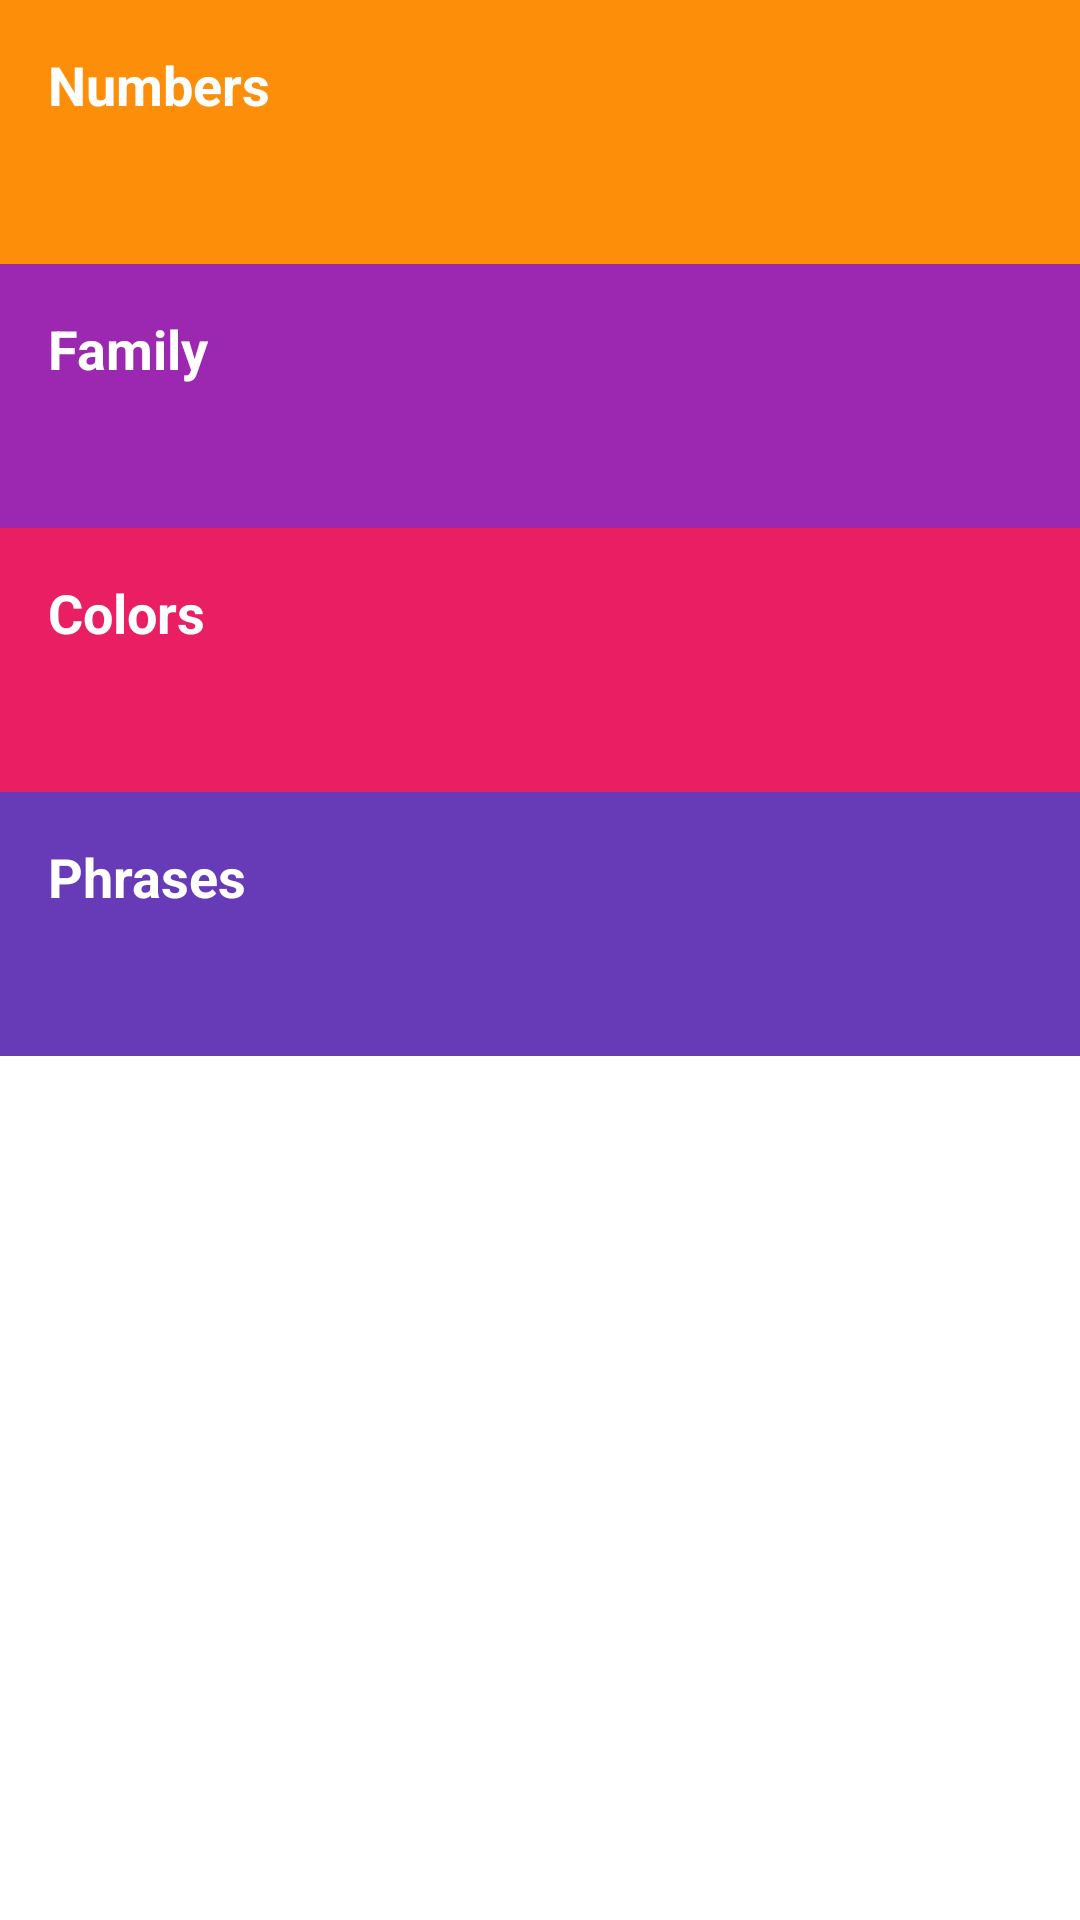

Produce the Android XML layout that renders to this screen, including the resource entries it uses.
<!-- AndroidManifest.xml: application theme AppTheme -->
<!-- res/layout/activity_main.xml -->
<?xml version="1.0" encoding="utf-8"?>
<LinearLayout xmlns:android="http://schemas.android.com/apk/res/android"

    xmlns:tools="http://schemas.android.com/tools"
    android:layout_width="match_parent"
    android:layout_height="match_parent"
    android:background="@color/tan_background"
    android:orientation="vertical"
    tools:context="com.fifi.dongyoudic.MainActivity">

    <TextView
        android:id="@+id/numbers"
        style="@style/CategoryStyle"
        android:layout_width="match_parent"
        android:layout_height="@dimen/list_item_height"
        android:background="@color/category_numbers"
        android:onClick="openNumbersList"
        android:padding="16dp"
        android:text="Numbers"
        android:textColor="@android:color/white"
        android:textSize="18sp"
        android:textStyle="bold" />

    <TextView
        android:id="@+id/family"
        style="@style/CategoryStyle"
        android:layout_width="match_parent"
        android:layout_height="@dimen/list_item_height"
        android:background="@color/category_family"
        android:padding="16dp"
        android:text="Family"
        android:textColor="@android:color/white"
        android:textSize="18sp"
        android:textStyle="bold" />

    <TextView
        android:id="@+id/colors"
        style="@style/CategoryStyle"
        android:layout_width="match_parent"
        android:layout_height="@dimen/list_item_height"
        android:background="@color/category_colors"
        android:padding="16dp"
        android:text="Colors"
        android:textColor="@android:color/white"
        android:textSize="18sp"
        android:textStyle="bold" />

    <TextView
        android:id="@+id/phrases"
        style="@style/CategoryStyle"
        android:layout_width="match_parent"
        android:layout_height="@dimen/list_item_height"
        android:background="@color/category_phrases"
        android:padding="16dp"
        android:text="Phrases"
        android:textColor="@android:color/white"
        android:textSize="18sp"
        android:textStyle="bold" />
</LinearLayout>
<!-- resources referenced by this layout -->
<resources>
  <color name="category_colors">#E91E63</color>
  <color name="category_family">#9C27B0</color>
  <color name="category_numbers">#FD8E09</color>
  <color name="category_phrases">#673AB7</color>
  <color name="tan_background">#FFFFFF</color>
  <dimen name="list_item_height">88dp</dimen>
  <style name="CategoryStyle" />
  <style name="AppTheme" parent="Theme.AppCompat.Light.DarkActionBar">
          
          <item name="colorPrimary">@color/colorPrimary</item>
          <item name="colorPrimaryDark">@color/colorPrimaryDark</item>
          <item name="colorAccent">@color/colorAccent</item>
      </style>
  <color name="colorPrimary">#3F51B5</color>
  <color name="colorPrimaryDark">#303F9F</color>
  <color name="colorAccent">#FF4081</color>
</resources>
